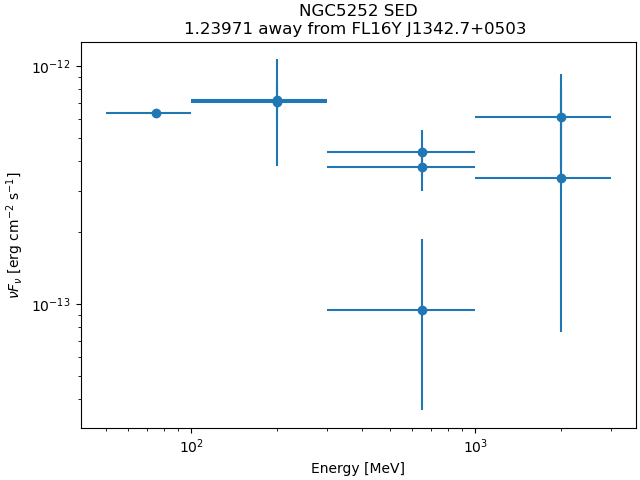

Source data for this figure (header and first rows):
band_index, e_min_MeV, e_max_MeV, flux_ph_cm2_s, fluxerr_lo, fluxerr_hi, nuFnu_erg_cm2_s, nuFnuerr_lo, nuFnuerr_hi
0, 50.0, 100.0, 3.9783634e-09, nan, 5.582766e-09, 6.335564e-13, nan, 8.8905836e-13
1, 100.0, 300.0, 3.047706e-09, -1.4475254e-09, 1.4592529e-09, 7.2166524e-13, 3.4275902e-13, 3.4553596e-13
2, 100.0, 300.0, 1.0505793e-09, -1.7799305e-10, 1.8249449e-10, 7.087217e-13, 1.2007427e-13, 1.2311094e-13
3, 300.0, 1000, 1.587755e-10, -3.2196294e-11, 3.4488273e-11, 3.7596396e-13, 7.623749e-14, 8.166466e-14
4, 300.0, 1000, 6.4738194e-11, -1.3418631e-11, 1.48307e-11, 4.3672441e-13, 9.05222e-14, 1.0004802e-13
5, 300.0, 1000, 3.990167e-12, -2.480926e-12, 3.9032423e-12, 9.448303e-14, 5.874576e-14, 9.242474e-14
6, 1000, 3000, 9.106492e-12, -3.4953793e-12, 4.5939424e-12, 6.143247e-13, 2.357986e-13, 3.0990775e-13
7, 1000, 3000, 2.0293019e-12, -1.5742603e-12, 2.7668852e-12, 3.402182e-13, 2.6392918e-13, 4.638761e-13
